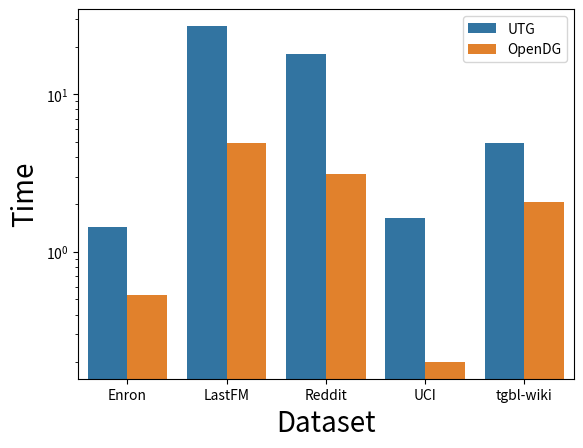

Python code for this plot:
import pandas as pd
import seaborn as sns
import matplotlib.pyplot as plt

# Example data
data = pd.DataFrame({
    'Dataset': ['Enron', 'LastFM', 'Reddit', 'UCI', 'tgbl-wiki'] * 2,
    'Time': [1.442472665, 27.07388986, 18.08228814, 1.638175269, 4.864469989, 0.5302, 4.8937,
              3.1084, 0.2002, 2.0578],
    'Method': ['UTG'] * 5 + ['OpenDG'] * 5
})

# Create grouped bar plot
sns.barplot(data=data, x='Dataset', y='Time', hue='Method')
plt.ylabel('Time', fontsize=20)
plt.xlabel('Dataset', fontsize=20)
plt.yscale('log')
plt.legend()
plt.savefig('discretizationc_bar.pdf',bbox_inches='tight')
